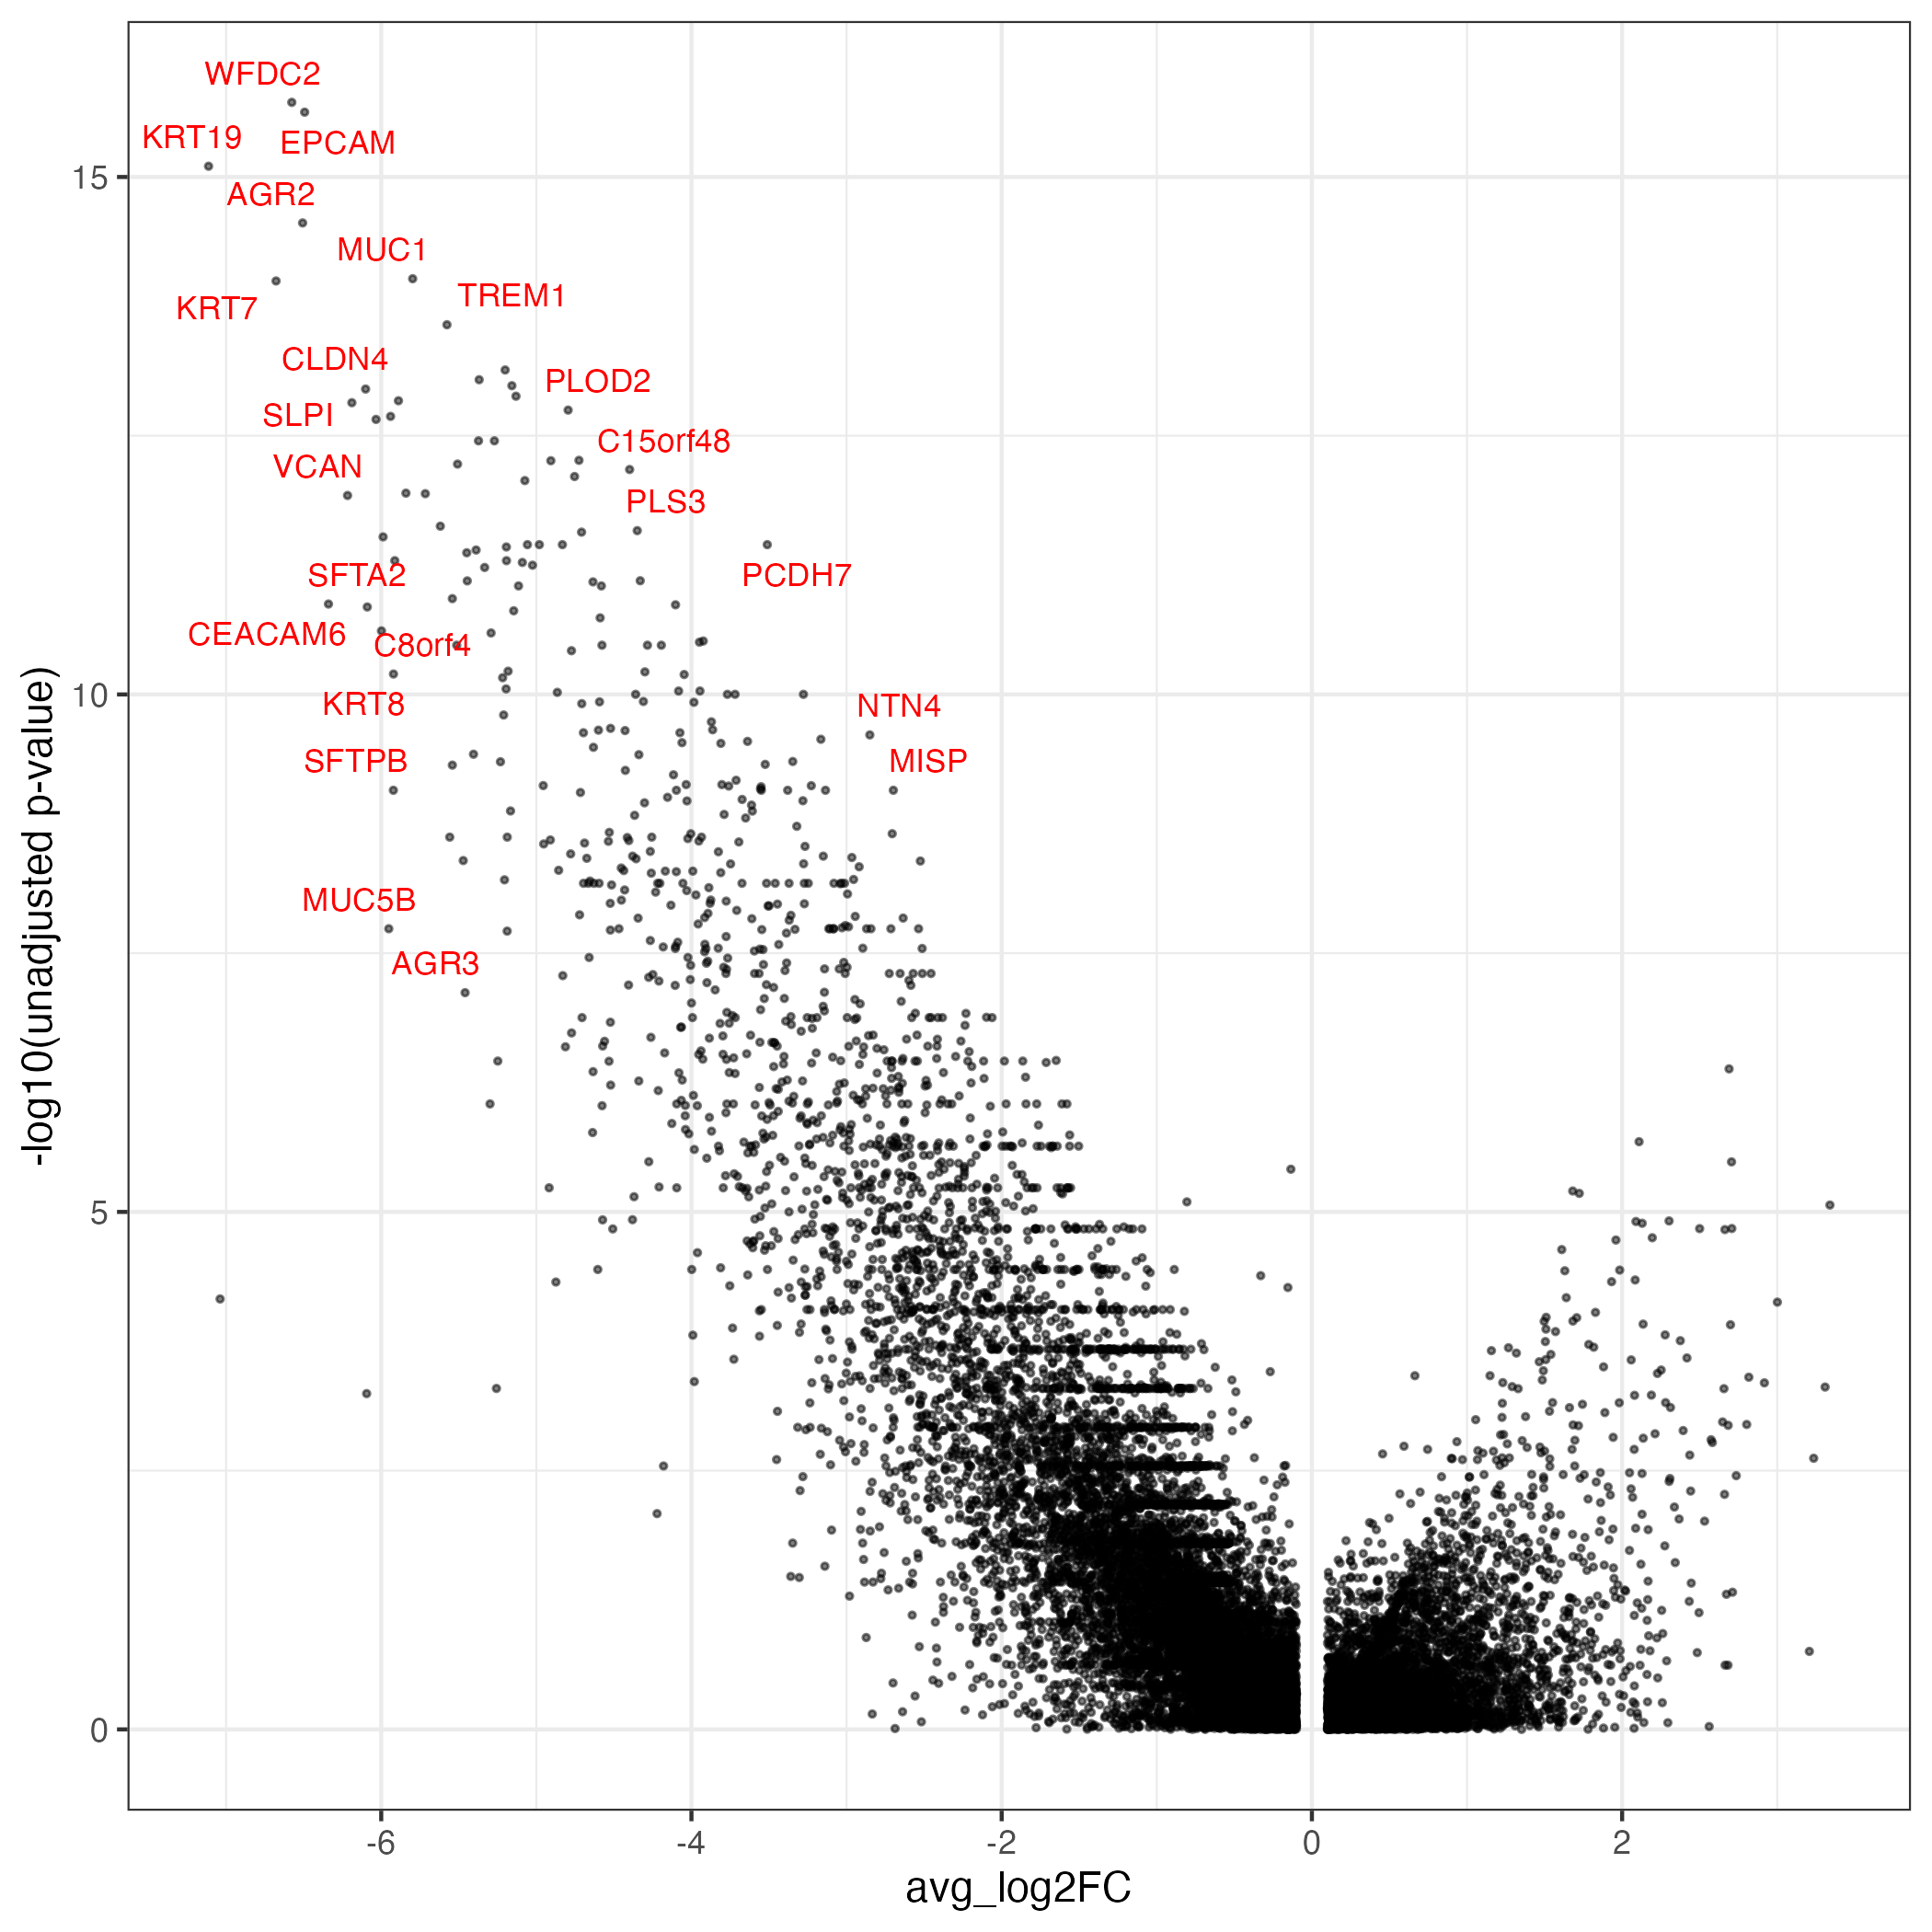

The table this chart was drawn from, first rows:
, p_val, avg_log2FC, pct.1, pct.2, p_val_adj, gene
WFDC2, 1.90097082567493e-16, -6.577, 0.029, 0.755, 5.6333369448051e-12, WFDC2
EPCAM, 2.36535175248026e-16, -6.494, 0.014, 0.735, 7.0094833833e-12, EPCAM
KRT19, 7.87324450536068e-16, -7.113, 0, 0.694, 2.33315727671858e-11, KRT19
AGR2, 2.7798260520088e-15, -6.507, 0, 0.673, 8.23773652252289e-11, AGR2
MUC1, 9.61871488429416e-15, -5.797, 0, 0.653, 2.85040996881173e-10, MUC1
KRT7, 1.01123169853759e-14, -6.678, 0.014, 0.673, 2.9966840154463e-10, KRT7
TREM1, 2.67785932442049e-14, -5.576, 0.086, 0.755, 7.93556832198767e-10, TREM1
SERPINA1, 7.32607734316956e-14, -5.201, 0.243, 0.898, 2.17100975987487e-09, SERPINA1
TNNT1, 9.09776230141597e-14, -5.369, 0.029, 0.653, 2.69603088040161e-09, TNNT1
C19orf33, 1.03910138720006e-13, -5.158, 0.057, 0.694, 3.07927305082867e-09, C19orf33
CLDN4, 1.11939026461427e-13, -6.101, 0.014, 0.633, 3.31720111015794e-09, CLDN4
ADM, 1.31341082604854e-13, -5.131, 0.143, 0.816, 3.89216164191226e-09, ADM
MAL2, 1.45287803035017e-13, -5.889, 0.014, 0.633, 4.30545875513971e-09, MAL2
SLPI, 1.51705371884851e-13, -6.189, 0.029, 0.653, 4.49563699043566e-09, SLPI
PLOD2, 1.7883782222467e-13, -4.795, 0.014, 0.633, 5.29968002380588e-09, PLOD2
ELF3, 2.057313099947e-13, -5.94, 0.029, 0.653, 6.09664164038293e-09, ELF3
CXCL1, 2.19969575658471e-13, -6.033, 0.014, 0.633, 6.51857840506313e-09, CXCL1
GPRC5A, 3.54302159573776e-13, -5.373, 0, 0.592, 1.04993901968093e-08, GPRC5A
SFTA3, 3.54302159573776e-13, -5.27, 0, 0.592, 1.04993901968093e-08, SFTA3
TMEM54, 5.46767586889573e-13, -4.725, 0.014, 0.612, 1.62029106698856e-08, TMEM54
PDLIM4, 5.51683255307583e-13, -4.906, 0.086, 0.735, 1.63485815877849e-08, PDLIM4
TGM2, 5.94445712370606e-13, -5.508, 0.1, 0.735, 1.76158042403905e-08, TGM2
C15orf48, 6.70749839759851e-13, -4.399, 0.286, 0.857, 1.98770007514434e-08, C15orf48
TNFRSF12A, 7.84017032539845e-13, -4.754, 0.143, 0.776, 2.32335607422858e-08, TNFRSF12A
MGST1, 8.58222590723759e-13, -5.074, 0.1, 0.735, 2.54325682535079e-08, MGST1
SLC34A2, 1.13489828994885e-12, -5.841, 0, 0.571, 3.36315759243442e-08, SLC34A2
SMIM22, 1.14811804802221e-12, -5.716, 0.014, 0.592, 3.40233302350903e-08, SMIM22
VCAN, 1.19509984585297e-12, -6.217, 0.057, 0.673, 3.54155888320068e-08, VCAN
AQP9, 2.36726516634757e-12, -5.619, 0.029, 0.612, 7.0151535939544e-08, AQP9
PLS3, 2.61310355669438e-12, -4.349, 0.029, 0.612, 7.74367107990812e-08, PLS3
CXCL8, 2.70230504171465e-12, -4.708, 0.314, 0.898, 8.00801076061719e-08, CXCL8
TACSTD2, 3.00291135256198e-12, -5.988, 0.057, 0.633, 8.89882750218218e-08, TACSTD2
LCN2, 3.56897355050164e-12, -5.057, 0, 0.551, 1.05762962195565e-07, LCN2
NKX2-1, 3.56897355050164e-12, -4.832, 0, 0.551, 1.05762962195565e-07, NKX2-1
PCDH7, 3.56897355050164e-12, -3.511, 0, 0.551, 1.05762962195565e-07, PCDH7
PDZK1IP1, 3.56897355050164e-12, -4.981, 0, 0.551, 1.05762962195565e-07, PDZK1IP1
SPP1, 3.75823852288817e-12, -5.193, 0.243, 0.816, 1.11371640387268e-07, SPP1
CXCL3, 4.02170680778833e-12, -5.388, 0.143, 0.755, 1.19179259541999e-07, CXCL3
S100A8, 4.27511431744948e-12, -5.449, 0.2, 0.796, 1.26688737683298e-07, S100A8
MALL, 5.09841309037641e-12, -5.192, 0.014, 0.571, 1.51086373520215e-07, MALL
S100A14, 5.09841309037641e-12, -5.912, 0.014, 0.571, 1.51086373520215e-07, S100A14
PLAU, 5.30264027098758e-12, -5.09, 0.114, 0.714, 1.57138441790446e-07, PLAU
SFN, 5.63944217824037e-12, -5.025, 0.014, 0.571, 1.67119229509975e-07, SFN
CCL2, 5.92915945060095e-12, -5.333, 0.143, 0.755, 1.75704711159109e-07, CCL2
IL1RN, 7.96692361506774e-12, -4.33, 0.171, 0.776, 2.36091814408917e-07, IL1RN
OLR1, 7.99350685152656e-12, -5.445, 0.071, 0.633, 2.36879582038138e-07, OLR1
DCBLD2, 8.1727490080541e-12, -4.635, 0.071, 0.673, 2.42191244104675e-07, DCBLD2
GOLM1, 8.93969653428676e-12, -4.581, 0.043, 0.612, 2.64918967097054e-07, GOLM1
LAMB3, 8.93969653428676e-12, -5.115, 0.043, 0.612, 2.64918967097054e-07, LAMB3
EREG, 1.18585831794076e-11, -5.541, 0.1, 0.714, 3.51417253938565e-07, EREG
CEACAM6, 1.33773391076979e-11, -6.34, 0.014, 0.551, 3.9642406711752e-07, CEACAM6
VEGFA, 1.36088705997558e-11, -4.103, 0.157, 0.735, 4.03285271353163e-07, VEGFA
SFTA2, 1.42846975581989e-11, -6.09, 0.043, 0.592, 4.23312727439667e-07, SFTA2
F3, 1.55458345141236e-11, -5.146, 0.014, 0.551, 4.6068525999154e-07, F3
IL1B, 1.82007493150686e-11, -4.589, 0.229, 0.816, 5.39361005202743e-07, IL1B
C8orf4, 2.43295705870194e-11, -5.998, 0.014, 0.551, 7.20982494775732e-07, C8orf4
FN1, 2.54681347929096e-11, -5.292, 0.171, 0.776, 7.54722706453084e-07, FN1
CXCL2, 3.04561400773486e-11, -3.924, 0.271, 0.816, 9.0253725505215e-07, CXCL2
IFI27, 3.12456375793776e-11, -3.948, 0.329, 0.857, 9.25933224027275e-07, IFI27
ADGRF5, 3.3445332190992e-11, -4.194, 0, 0.51, 9.91118974147858e-07, ADGRF5
... 21,485 more rows
